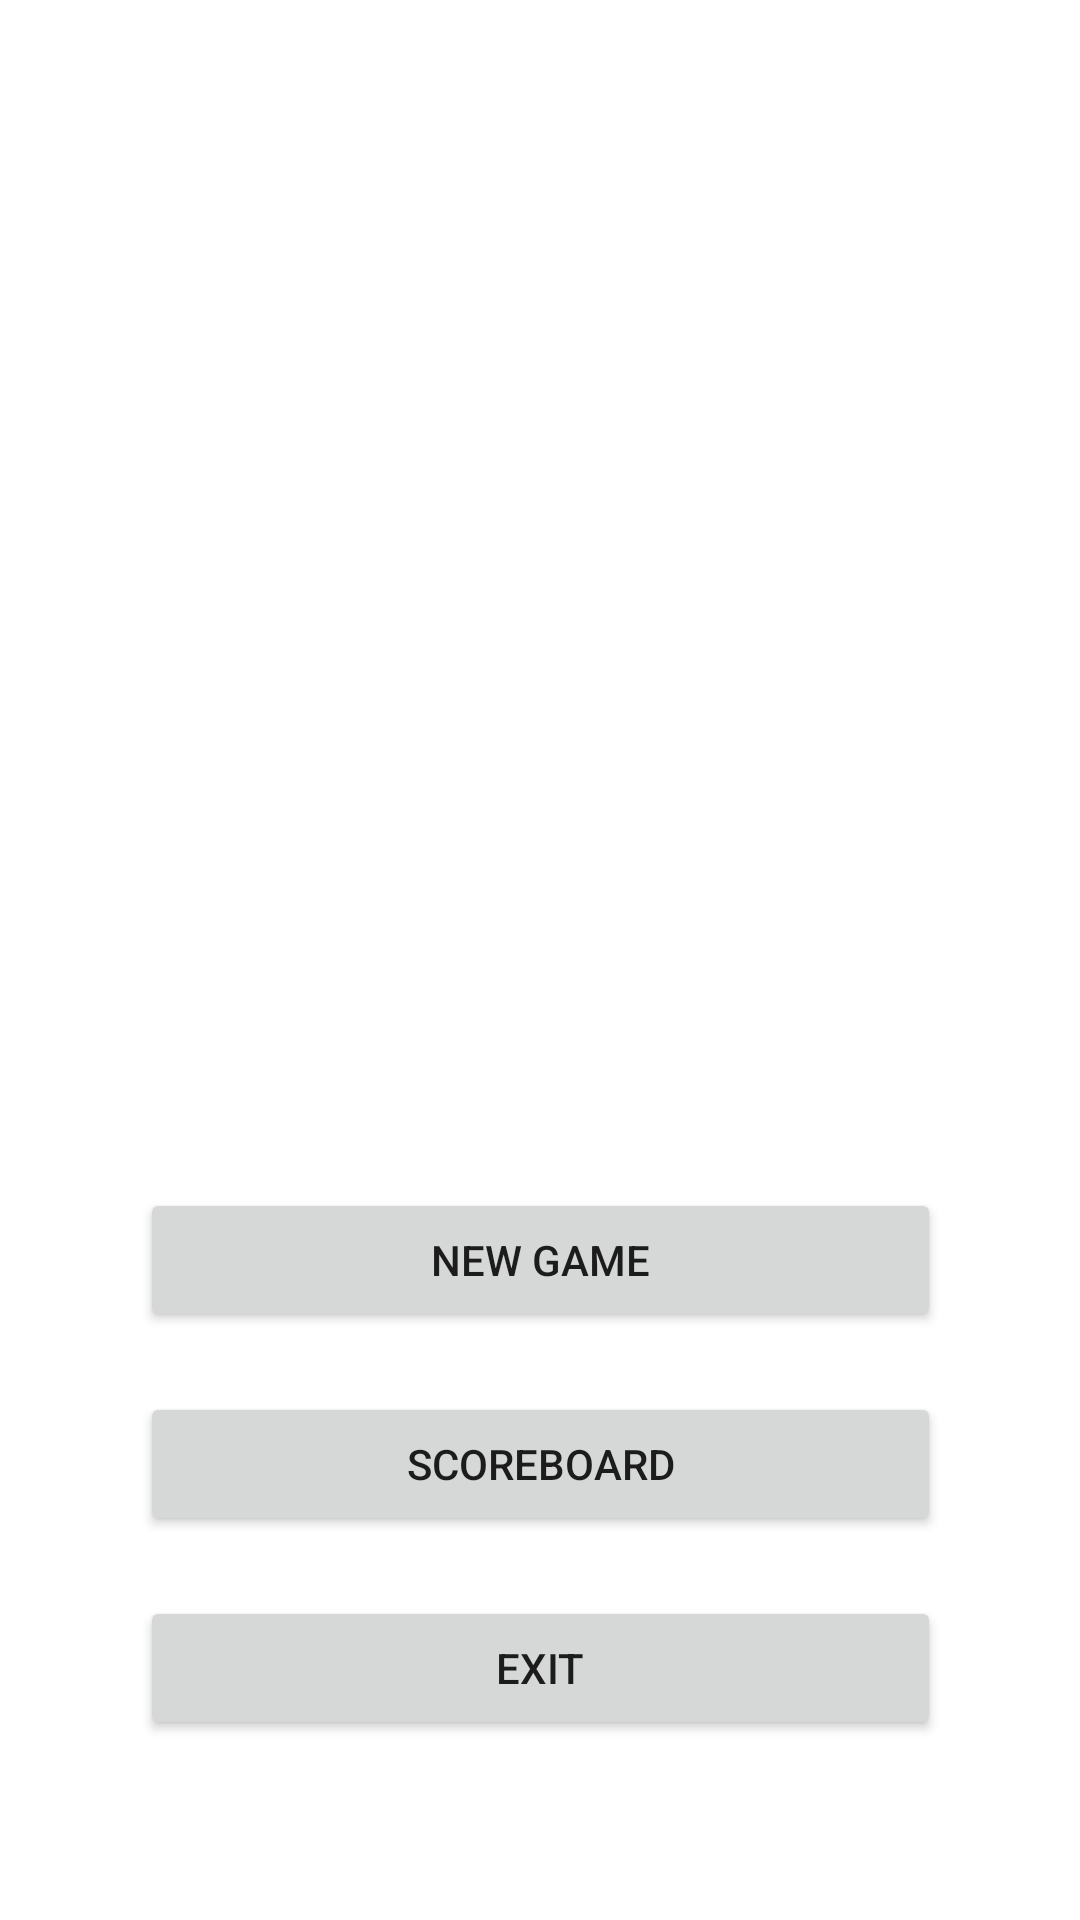

Reconstruct the res/layout file that produces this screen, plus the resources it refers to.
<!-- AndroidManifest.xml: application theme Theme.Pexeso -->
<!-- res/layout/activity_main.xml -->
<?xml version="1.0" encoding="utf-8"?>
<androidx.constraintlayout.widget.ConstraintLayout xmlns:android="http://schemas.android.com/apk/res/android"
    xmlns:app="http://schemas.android.com/apk/res-auto"
    xmlns:tools="http://schemas.android.com/tools"
    android:layout_width="match_parent"
    android:layout_height="match_parent"
    tools:context=".view.MainActivity">

    <Button
        android:id="@+id/btn_exit"
        android:layout_width="267dp"
        android:layout_height="wrap_content"
        android:layout_marginTop="20dp"
        android:text="@string/exit"
        app:layout_constraintEnd_toEndOf="@+id/btn_scoreboard"
        app:layout_constraintStart_toStartOf="@+id/btn_scoreboard"
        app:layout_constraintTop_toBottomOf="@+id/btn_scoreboard" />

    <Button
        android:id="@+id/btn_new_game"
        android:layout_width="267dp"
        android:layout_height="wrap_content"
        android:layout_marginTop="50dp"
        android:text="@string/new_game"
        app:layout_constraintEnd_toEndOf="@+id/imageView2"
        app:layout_constraintStart_toStartOf="@+id/imageView2"
        app:layout_constraintTop_toBottomOf="@+id/imageView2" />

    <ImageView
        android:id="@+id/imageView2"
        android:layout_width="267dp"
        android:layout_height="232dp"
        android:layout_marginStart="72dp"
        android:layout_marginTop="114dp"
        android:layout_marginEnd="72dp"
        android:contentDescription="@string/todo"
        app:layout_constraintEnd_toEndOf="parent"
        app:layout_constraintStart_toStartOf="parent"
        app:layout_constraintTop_toTopOf="parent"
        app:srcCompat="@mipmap/ic_launcher_foreground"
        tools:ignore="ImageContrastCheck" />

    <Button
        android:id="@+id/btn_scoreboard"
        android:layout_width="267dp"
        android:layout_height="wrap_content"
        android:layout_marginTop="20dp"
        android:text="@string/scoreboard"
        app:layout_constraintEnd_toEndOf="@+id/btn_new_game"
        app:layout_constraintStart_toStartOf="@+id/btn_new_game"
        app:layout_constraintTop_toBottomOf="@+id/btn_new_game" />
</androidx.constraintlayout.widget.ConstraintLayout>
<!-- resources referenced by this layout -->
<resources>
  <string name="exit">EXIT</string>
  <string name="new_game">NEW GAME</string>
  <string name="scoreboard">SCOREBOARD</string>
  <string name="todo">TODO</string>
  <style name="Theme.Pexeso" parent="Theme.MaterialComponents.DayNight.DarkActionBar">
          
          <item name="colorPrimary">@color/purple_500</item>
          <item name="colorPrimaryVariant">@color/purple_700</item>
          <item name="colorOnPrimary">@color/white</item>
          
          <item name="colorSecondary">@color/teal_200</item>
          <item name="colorSecondaryVariant">@color/teal_700</item>
          <item name="colorOnSecondary">@color/black</item>
          
          <item name="android:statusBarColor">?attr/colorPrimaryVariant</item>
          
      </style>
  <!-- not gathered from this repository: default colours our renderer supplied (Android Studio template values) -->
  <color name="purple_500">#FF6200EE</color>
  <color name="purple_700">#FF3700B3</color>
  <color name="teal_200">#FF03DAC5</color>
  <color name="teal_700">#FF018786</color>
  <color name="black">#FF000000</color>
  <color name="white">#FFFFFFFF</color>
</resources>
